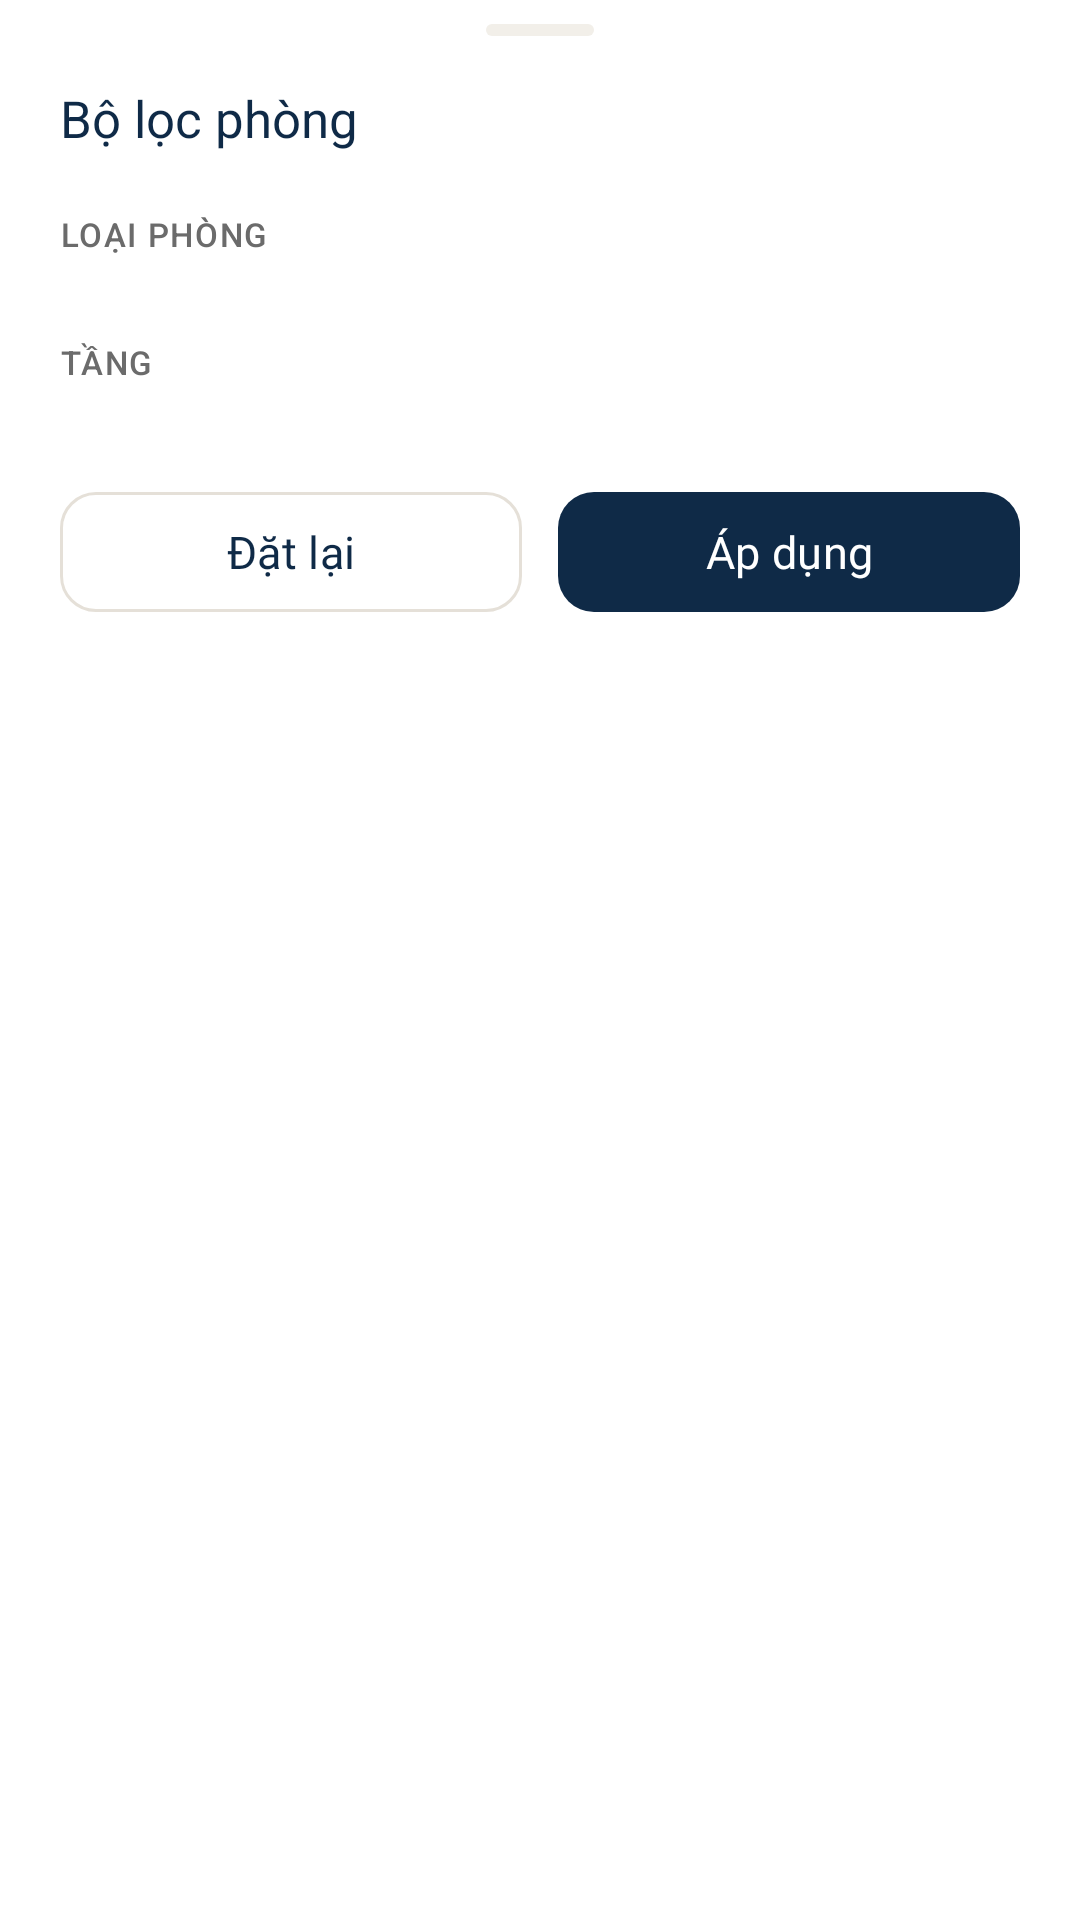

Write the Android layout XML for this screen, with the resource values it uses.
<!-- AndroidManifest.xml: application theme Theme.Lumina -->
<!-- res/layout/bottom_sheet_filter_room.xml -->
<?xml version="1.0" encoding="utf-8"?>
<LinearLayout xmlns:android="http://schemas.android.com/apk/res/android"
    xmlns:app="http://schemas.android.com/apk/res-auto"
    xmlns:tools="http://schemas.android.com/tools"
    android:layout_width="match_parent"
    android:layout_height="wrap_content"
    android:background="@color/surface"
    android:orientation="vertical"
    android:paddingHorizontal="20dp"
    android:paddingTop="8dp"
    android:paddingBottom="20dp">

    
    <View
        android:layout_width="36dp"
        android:layout_height="4dp"
        android:layout_gravity="center_horizontal"
        android:layout_marginBottom="16dp"
        android:background="@drawable/bg_status_gray" />

    <TextView
        android:id="@+id/tvFilterTitle"
        style="@style/TextAppearance.Lumina.H2"
        android:layout_width="match_parent"
        android:layout_height="wrap_content"
        android:text="@string/admin_room_filter_title" />

    
    <TextView
        android:id="@+id/tvLabelFilterType"
        style="@style/TextAppearance.Lumina.Label"
        android:layout_width="match_parent"
        android:layout_height="wrap_content"
        android:layout_marginTop="20dp"
        android:text="@string/admin_room_label_type" />

    <com.google.android.material.chip.ChipGroup
        android:id="@+id/cgFilterType"
        android:layout_width="match_parent"
        android:layout_height="wrap_content"
        android:layout_marginTop="8dp"
        app:chipSpacingHorizontal="8dp"
        app:chipSpacingVertical="8dp"
        app:singleSelection="false" />

    
    <TextView
        android:id="@+id/tvLabelFilterFloor"
        style="@style/TextAppearance.Lumina.Label"
        android:layout_width="match_parent"
        android:layout_height="wrap_content"
        android:layout_marginTop="20dp"
        android:text="@string/admin_room_label_floor" />

    <com.google.android.material.chip.ChipGroup
        android:id="@+id/cgFilterFloor"
        android:layout_width="match_parent"
        android:layout_height="wrap_content"
        android:layout_marginTop="8dp"
        app:chipSpacingHorizontal="8dp"
        app:chipSpacingVertical="8dp"
        app:singleSelection="false" />

    
    <LinearLayout
        android:layout_width="match_parent"
        android:layout_height="wrap_content"
        android:layout_marginTop="24dp"
        android:orientation="horizontal">

        <com.google.android.material.button.MaterialButton
            android:id="@+id/btnFilterReset"
            style="@style/Widget.Lumina.Button.Outline"
            android:layout_width="0dp"
            android:layout_height="48dp"
            android:layout_marginEnd="12dp"
            android:layout_weight="1"
            android:text="@string/action_reset_filter" />

        <com.google.android.material.button.MaterialButton
            android:id="@+id/btnFilterApply"
            style="@style/Widget.Lumina.Button.Primary"
            android:layout_width="0dp"
            android:layout_height="48dp"
            android:layout_weight="1"
            android:text="@string/action_apply" />
    </LinearLayout>

</LinearLayout>
<!-- resources referenced by this layout -->
<resources>
  <color name="surface">#FFFFFF</color>
  <!-- drawable bg_status_gray (drawable) -->
  <?xml version="1.0" encoding="utf-8"?>
  <shape xmlns:android="http://schemas.android.com/apk/res/android"
      android:shape="rectangle">
      <solid android:color="@color/surface_variant" />
      <corners android:radius="4dp" />
  </shape>
  <string name="action_apply">Áp dụng</string>
  <string name="action_reset_filter">Đặt lại</string>
  <string name="admin_room_filter_title">Bộ lọc phòng</string>
  <string name="admin_room_label_floor">TẦNG</string>
  <string name="admin_room_label_type">LOẠI PHÒNG</string>
  <style name="TextAppearance.Lumina.H2" parent="TextAppearance.Material3.TitleLarge">
          <item name="android:fontFamily">@font/inter_bold</item>
          <item name="android:textSize">17sp</item>
          <item name="android:textColor">@color/navy</item>
      </style>
  <style name="TextAppearance.Lumina.Label" parent="TextAppearance.Material3.LabelMedium">
          <item name="android:fontFamily">@font/inter_medium</item>
          <item name="android:textSize">11sp</item>
          <item name="android:textColor">@color/muted</item>
          <item name="android:textAllCaps">true</item>
          <item name="android:letterSpacing">0.05</item>
      </style>
  <style name="Widget.Lumina.Button.Outline" parent="Widget.Material3.Button.OutlinedButton">
          <item name="android:layout_height">@dimen/height_button_52</item>
          <item name="android:textAllCaps">false</item>
          <item name="android:fontFamily">@font/inter_semibold</item>
          <item name="android:textSize">15sp</item>
          <item name="android:textColor">@color/navy</item>
          <item name="strokeColor">@color/line</item>
          <item name="strokeWidth">@dimen/stroke_1</item>
          <item name="shapeAppearance">@style/ShapeAppearance.Lumina.Button</item>
          <item name="cornerRadius">@dimen/radius_12</item>
          <item name="backgroundTint">@color/transparent</item>
      </style>
  <style name="Widget.Lumina.Button.Primary" parent="Widget.Material3.Button">
          <item name="android:layout_height">@dimen/height_button_52</item>
          <item name="android:textAllCaps">false</item>
          <item name="android:fontFamily">@font/inter_semibold</item>
          <item name="android:textSize">15sp</item>
          <item name="backgroundTint">@color/navy</item>
          <item name="android:textColor">@color/white</item>
          <item name="shapeAppearance">@style/ShapeAppearance.Lumina.Button</item>
          <item name="cornerRadius">@dimen/radius_12</item>
      </style>
  <color name="surface_variant">#F2EFE9</color>
  <color name="navy">#0F2A47</color>
  <color name="muted">#6B6B6B</color>
  <dimen name="height_button_52">52dp</dimen>
  <color name="line">#E5E0D8</color>
  <dimen name="stroke_1">1dp</dimen>
  <style name="ShapeAppearance.Lumina.Button" parent="ShapeAppearance.Material3.SmallComponent">
          <item name="cornerSize">@dimen/radius_12</item>
      </style>
  <dimen name="radius_12">12dp</dimen>
  <color name="transparent">#00000000</color>
  <color name="white">#FFFFFF</color>
  <color name="navy_light">#1E3A5F</color>
  <color name="gold">#C9A961</color>
  <color name="gold_subtle">#FBF6EB</color>
  <color name="gold_dark">#A6853C</color>
  <color name="cream">#FAF9F6</color>
  <color name="ink">#1A1A1A</color>
  <color name="status_red_text">#DC2626</color>
  <color name="status_red_bg">#FEE2E2</color>
</resources>
